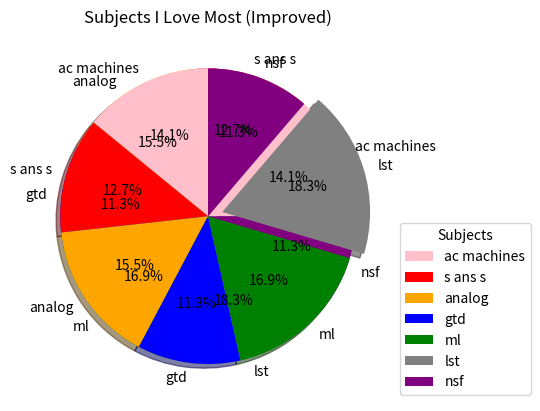

Recreate this plot in Python.
import matplotlib.pyplot as plt
#hello guys we are writing the code make the pie chart 
#1. labels that is the name of the item
labels=["ac machines",'s ans s','analog','gtd','ml','lst','nsf']
imp=[100,90,110,80,120,130,80]
plt.pie(imp,labels=labels,autopct='%1.1f%%',colors=['pink','red','orange','blue','green','grey','purple'])
plt.title('subject i love most')
plt.show()

# Adding a legend for better clarity
plt.legend(labels, title="Subjects", loc="best", bbox_to_anchor=(1, 0.5))

# Adding a shadow and explode effect for better aesthetics
explode = [0.1 if i == max(imp) else 0 for i in imp]  # Highlight the subject with the highest value
plt.pie(imp, labels=labels, autopct='%1.1f%%', colors=['pink', 'red', 'orange', 'blue', 'green', 'grey', 'purple'],
    shadow=True, explode=explode, startangle=90)

# Display the updated pie chart
plt.title('Subjects I Love Most (Improved)')
plt.show()